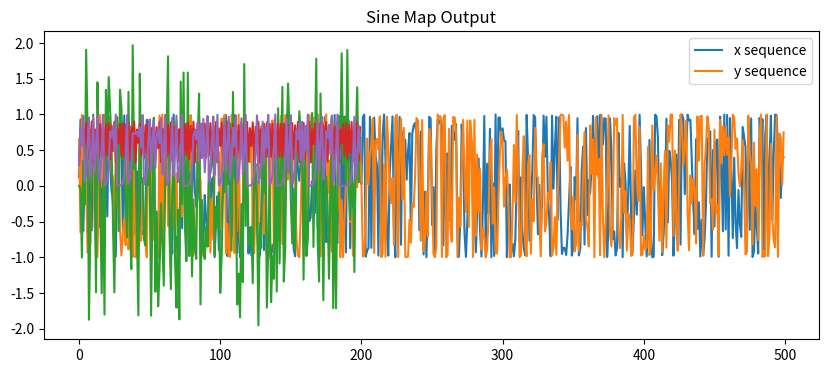

Python code for this plot:
import numpy as np
import math
import matplotlib.pyplot as plt

# Constant π with high precision (20 decimal places as paper states)
PI = 3.14159265358979323846

def cls_map(u, x0, y0, n):
    """
    Implements the 2D-CLSM chaotic map

    Parameters:
    u  : control parameter
    x0 : initial value of x
    y0 : initial value of y
    n  : number of iterations

    Returns:
    x, y sequences
    """

    x = np.zeros(n)
    y = np.zeros(n)

    x[0] = x0
    y[0] = y0

    for i in range(n - 1):

        x[i+1] = math.cos(
            4 * u * x[i] * (1 - x[i]) *
            math.sin(PI * (y[i] * (1 - y[i]))) *
            (PI ** 10) + PI ** 2
        )

        y[i+1] = math.cos(
            4 * u * y[i] * (1 - y[i]) *
            math.sin(PI * (x[i] + y[i])) *
            (PI ** 10) + PI ** 2
        )

    return x, y


# Example usage
u = 0.9
x0 = 0.123456
y0 = 0.654321
iterations = 500

x_seq, y_seq = cls_map(u, x0, y0, iterations)

print("First 10 x values:", x_seq[:10])
print("First 10 y values:", y_seq[:10])



plt.figure(figsize=(10, 4))

plt.plot(x_seq, label='x sequence')
plt.plot(y_seq, label='y sequence')

plt.title("2D-CLSM Chaotic Sequences")
plt.legend()
plt.show()


def normalize(seq):
    return (seq - np.min(seq)) / (np.max(seq) - np.min(seq))

rand_x = normalize(x_seq)
rand_y = normalize(y_seq)
rand_x
rand_y

x1, y1 = cls_map(u, 0.123456, 0.654321, 200)
x2, y2 = cls_map(u, 0.123457, 0.654321, 200)

plt.plot(x1 - x2)
plt.title("Difference with tiny change in initial value")
plt.show()




PI = 3.14159265358979323846

# -------- Logistic Map --------
def logistic_map(u, x0, n):

    x = np.zeros(n)
    x[0] = x0

    for i in range(n-1):
        x[i+1] = 4 * u * x[i] * (1 - x[i])

    return x

x = logistic_map(0.9, 0.3, 200)

plt.plot(x)
plt.title("Logistic Map Output")
plt.show()


def sine_map(x0, n):

    x = np.zeros(n)
    x[0] = x0

    for i in range(n-1):
        x[i+1] = math.sin(PI * x[i])

    return x

x = sine_map(0.3, 200)

plt.plot(x)
plt.title("Sine Map Output")
plt.show()
